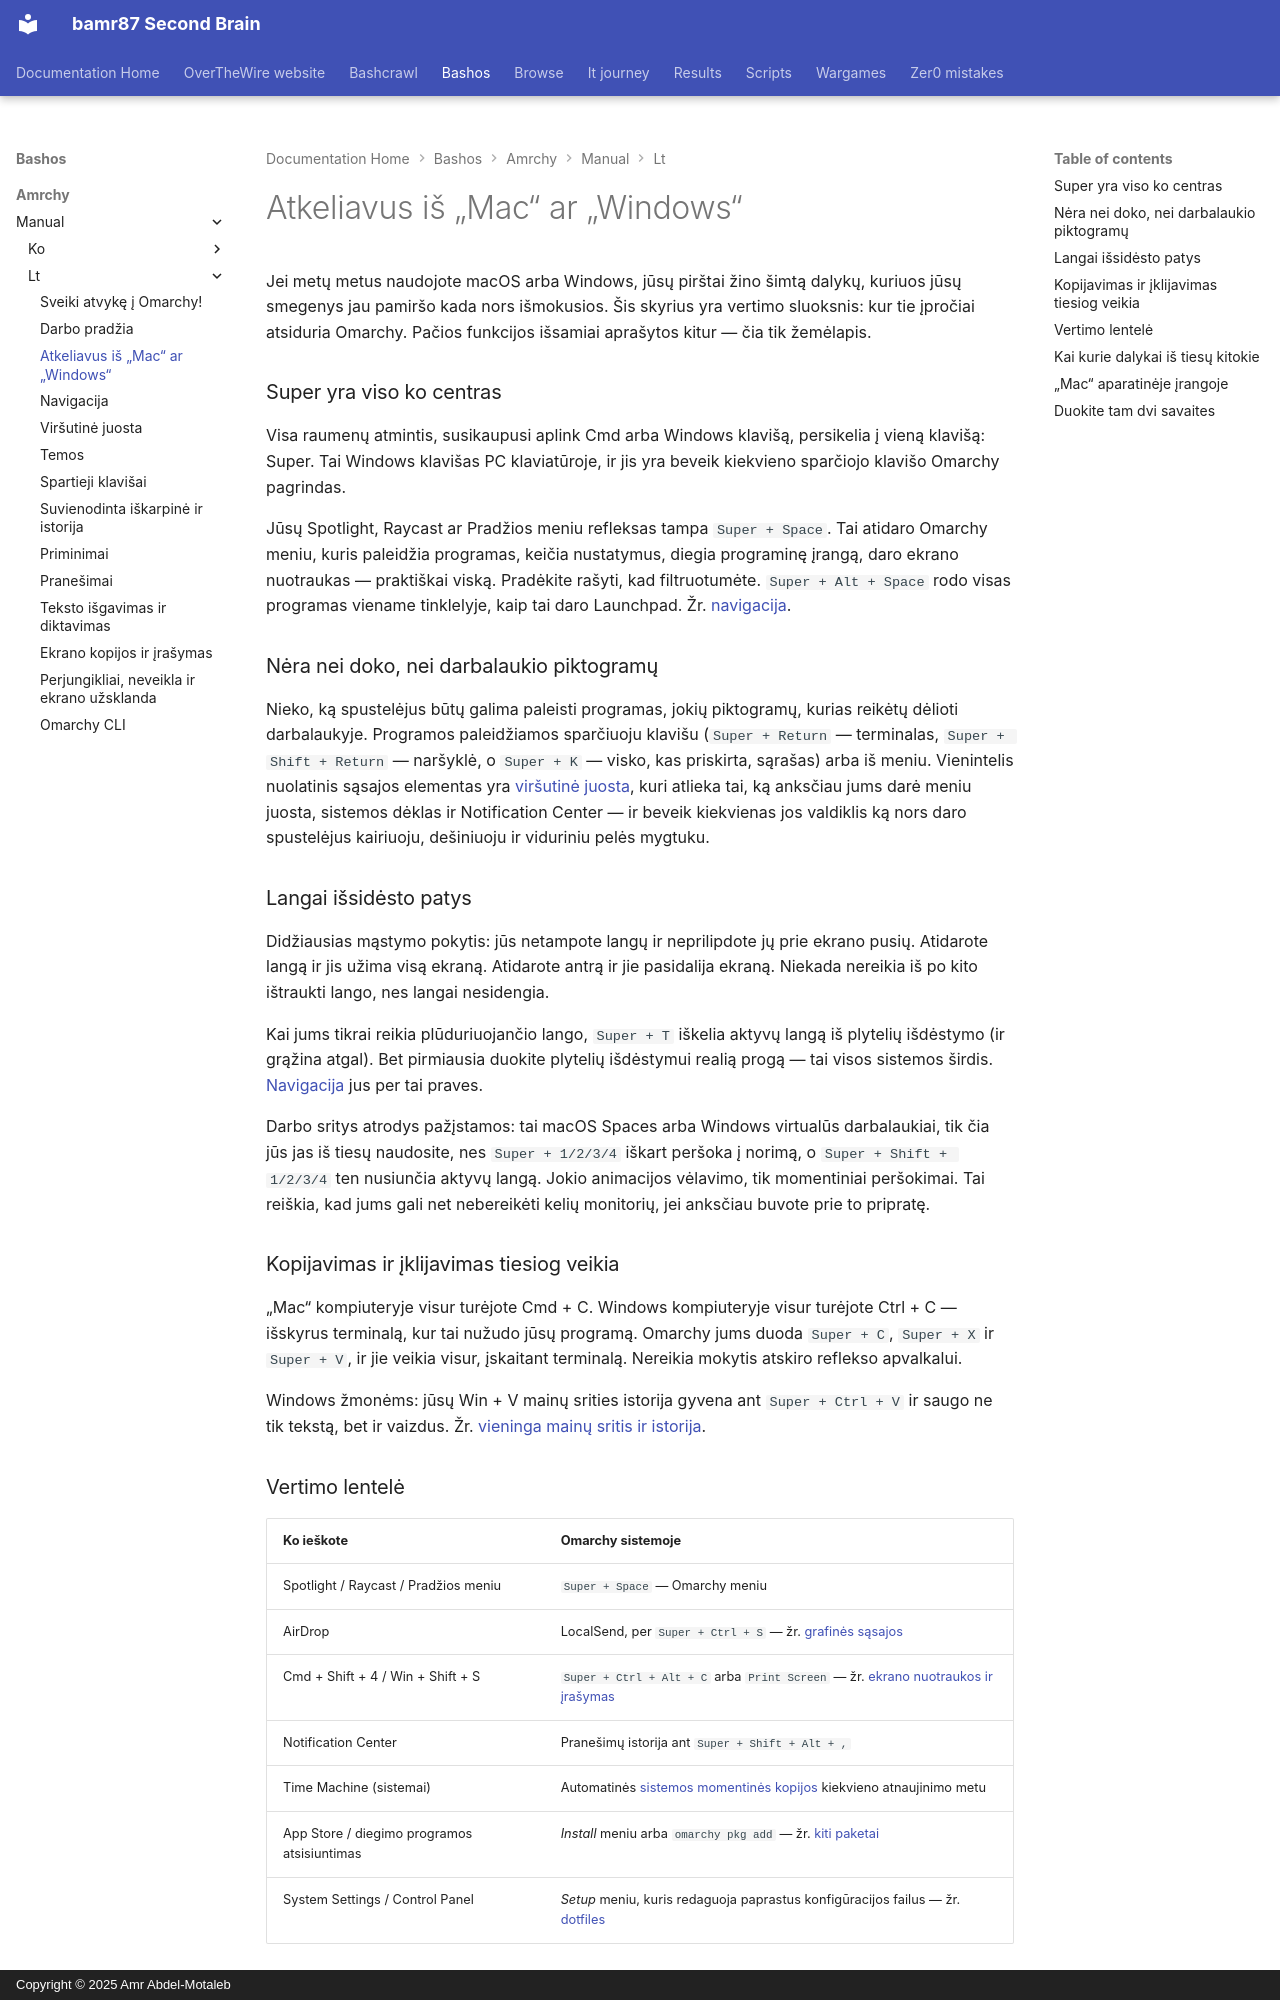

repository: bamr87/README · page: bashos/amrchy/manual/lt/03-coming-from-mac-or-windows/index.html · generator: mkdocs · copyright: Copyright © 2025 Amr Abdel-Motaleb

---
source_file: amrchy/manual/lt/03-coming-from-mac-or-windows.md
source_repo: bamr87/bashos
source_url: https://github.com/bamr87/bashos/blob/main/amrchy/manual/lt/03-coming-from-mac-or-windows.md
title: Atkeliavus iš „Mac“ ar „Windows“
---
# Atkeliavus iš „Mac“ ar „Windows“

Jei metų metus naudojote macOS arba Windows, jūsų pirštai žino šimtą dalykų, kuriuos jūsų smegenys jau pamiršo kada nors išmokusios. Šis skyrius yra vertimo sluoksnis: kur tie įpročiai atsiduria Omarchy. Pačios funkcijos išsamiai aprašytos kitur — čia tik žemėlapis.

### Super yra viso ko centras

Visa raumenų atmintis, susikaupusi aplink Cmd arba Windows klavišą, persikelia į vieną klavišą: Super. Tai Windows klavišas PC klaviatūroje, ir jis yra beveik kiekvieno sparčiojo klavišo Omarchy pagrindas.

Jūsų Spotlight, Raycast ar Pradžios meniu refleksas tampa `Super + Space`. Tai atidaro Omarchy meniu, kuris paleidžia programas, keičia nustatymus, diegia programinę įrangą, daro ekrano nuotraukas — praktiškai viską. Pradėkite rašyti, kad filtruotumėte. `Super + Alt + Space` rodo visas programas viename tinklelyje, kaip tai daro Launchpad. Žr. [navigacija](04-navigation.md).

### Nėra nei doko, nei darbalaukio piktogramų

Nieko, ką spustelėjus būtų galima paleisti programas, jokių piktogramų, kurias reikėtų dėlioti darbalaukyje. Programos paleidžiamos sparčiuoju klavišu (`Super + Return` — terminalas, `Super + Shift + Return` — naršyklė, o `Super + K` — visko, kas priskirta, sąrašas) arba iš meniu. Vienintelis nuolatinis sąsajos elementas yra [viršutinė juosta](05-the-top-bar.md), kuri atlieka tai, ką anksčiau jums darė meniu juosta, sistemos dėklas ir Notification Center — ir beveik kiekvienas jos valdiklis ką nors daro spustelėjus kairiuoju, dešiniuoju ir viduriniu pelės mygtuku.

### Langai išsidėsto patys

Didžiausias mąstymo pokytis: jūs netampote langų ir neprilipdote jų prie ekrano pusių. Atidarote langą ir jis užima visą ekraną. Atidarote antrą ir jie pasidalija ekraną. Niekada nereikia iš po kito ištraukti lango, nes langai nesidengia.

Kai jums tikrai reikia plūduriuojančio lango, `Super + T` iškelia aktyvų langą iš plytelių išdėstymo (ir grąžina atgal). Bet pirmiausia duokite plytelių išdėstymui realią progą — tai visos sistemos širdis. [Navigacija](04-navigation.md) jus per tai praves.

Darbo sritys atrodys pažįstamos: tai macOS Spaces arba Windows virtualūs darbalaukiai, tik čia jūs jas iš tiesų naudosite, nes `Super + 1/2/3/4` iškart peršoka į norimą, o `Super + Shift + 1/2/3/4` ten nusiunčia aktyvų langą. Jokio animacijos vėlavimo, tik momentiniai peršokimai. Tai reiškia, kad jums gali net nebereikėti kelių monitorių, jei anksčiau buvote prie to pripratę.

### Kopijavimas ir įklijavimas tiesiog veikia

„Mac“ kompiuteryje visur turėjote Cmd + C. Windows kompiuteryje visur turėjote Ctrl + C — išskyrus terminalą, kur tai nužudo jūsų programą. Omarchy jums duoda `Super + C`, `Super + X` ir `Super + V`, ir jie veikia visur, įskaitant terminalą. Nereikia mokytis atskiro reflekso apvalkalui.

Windows žmonėms: jūsų Win + V mainų srities istorija gyvena ant `Super + Ctrl + V` ir saugo ne tik tekstą, bet ir vaizdus. Žr. [vieninga mainų sritis ir istorija](08-unified-clipboard-history.md).

### Vertimo lentelė

| Ko ieškote | Omarchy sistemoje |
| ------------- | ---------- |
| Spotlight / Raycast / Pradžios meniu | `Super + Space` — Omarchy meniu |
| AirDrop | LocalSend, per `Super + Ctrl + S` — žr. [grafinės sąsajos](22-guis.md) |
| Cmd + Shift + 4 / Win + Shift + S | `Super + Ctrl + Alt + C` arba `Print Screen` — žr. [ekrano nuotraukos ir įrašymas](12-screenshots-recording.md) |
| Notification Center | Pranešimų istorija ant `Super + Shift + Alt + ,` |
| Time Machine (sistemai) | Automatinės [sistemos momentinės kopijos](47-system-snapshots.md) kiekvieno atnaujinimo metu |
| App Store / diegimo programos atsisiuntimas | _Install_ meniu arba `omarchy pkg add` — žr. [kiti paketai](29-other-packages.md) |
| System Settings / Control Panel | _Setup_ meniu, kuris redaguoja paprastus konfigūracijos failus — žr. [dotfiles](31-dotfiles.md) |
